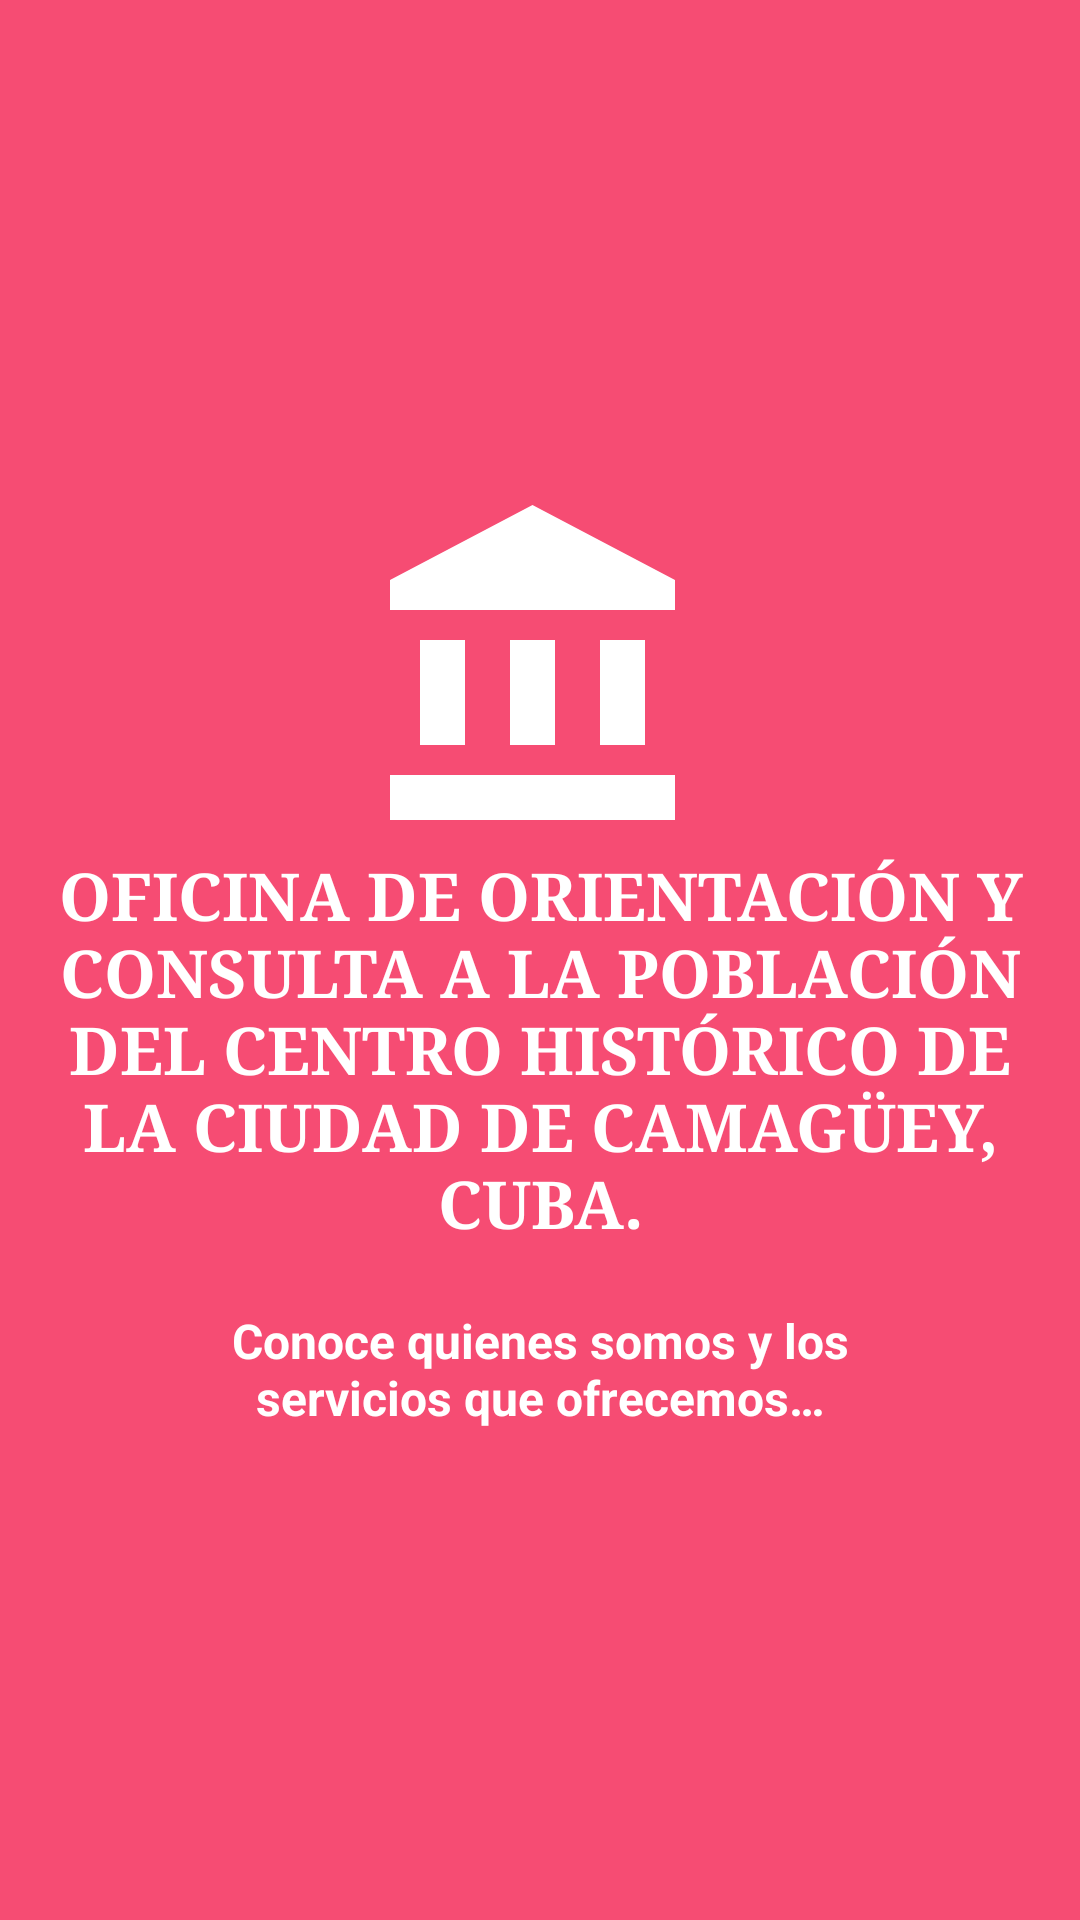

This screen was rendered from an Android layout file. Write that file and the resources it references.
<!-- AndroidManifest.xml: application theme AppTheme -->
<!-- res/layout/welcome_slide1.xml -->
<?xml version="1.0" encoding="utf-8"?>
<RelativeLayout xmlns:android="http://schemas.android.com/apk/res/android"
    xmlns:app="http://schemas.android.com/apk/res-auto"
    android:layout_width="match_parent"
    android:layout_height="match_parent"
    android:background="@color/bg_screen1">

    <LinearLayout
        android:layout_width="wrap_content"
        android:layout_height="wrap_content"
        android:layout_centerInParent="true"
        android:gravity="center_horizontal"
        android:orientation="vertical"
        android:padding="5dp">

        <ImageView
            android:layout_width="@dimen/img_width_height"
            android:layout_height="@dimen/img_width_height"
            app:srcCompat="@drawable/ic_acc_construct_white_24dp" />

        <TextView
            android:layout_width="wrap_content"
            android:layout_height="wrap_content"
            android:text="@string/info1"
            android:textAlignment="center"
            android:textAllCaps="true"
            android:textColor="@android:color/white"
            android:textSize="@dimen/slide_title"
            android:textStyle="bold"
            android:typeface="serif" />

        <TextView
            android:layout_width="wrap_content"
            android:layout_height="wrap_content"
            android:layout_marginTop="20dp"
            android:paddingLeft="@dimen/desc_padding"
            android:paddingRight="@dimen/desc_padding"
            android:text="@string/slide_1_desc"
            android:textAlignment="center"
            android:textColor="@android:color/white"
            android:textSize="@dimen/slide_desc"
            android:textStyle="bold" />

    </LinearLayout>


</RelativeLayout>
<!-- resources referenced by this layout -->
<resources>
  <color name="bg_screen1">#f64c73</color>
  <dimen name="desc_padding">40dp</dimen>
  <dimen name="img_width_height">120dp</dimen>
  <dimen name="slide_desc">16sp</dimen>
  <dimen name="slide_title">22sp</dimen>
  <!-- drawable ic_acc_construct_white_24dp (drawable) -->
  <vector xmlns:android="http://schemas.android.com/apk/res/android"
      android:width="24dp"
      android:height="24dp"
      android:tint="#FFFFFF"
      android:viewportWidth="24.0"
      android:viewportHeight="24.0">
      <path
          android:fillColor="#FFF"
          android:pathData="M4,10v7h3v-7L4,10zM10,10v7h3v-7h-3zM2,22h19v-3L2,19v3zM16,10v7h3v-7h-3zM11.5,1L2,6v2h19L21,6l-9.5,-5z" />
  </vector>
  <string name="info1">Oficina de Orientación y Consulta a la Población del Centro Histórico de la Ciudad de Camagüey, Cuba.</string>
  <string name="slide_1_desc">Conoce quienes somos y los servicios que ofrecemos…</string>
  <style name="AppTheme" parent="MyMaterialTheme.Base" />
  <style name="MyMaterialTheme.Base" parent="Theme.AppCompat.Light.DarkActionBar">
          <item name="colorPrimary">@color/colorPrimary</item>
          <item name="colorPrimaryDark">@color/colorPrimaryDark</item>
          <item name="colorAccent">@color/colorAccent</item>
          <item name="windowActionBar">false</item>
          <item name="windowNoTitle">true</item>
          <item name="alertDialogTheme">@style/AlertDialogTheme</item>
      </style>
  <color name="colorPrimary">#911216</color>
  <color name="colorPrimaryDark">#6c0d11</color>
  <color name="colorAccent">#1B1B1B</color>
  <style name="AlertDialogTheme" parent="Theme.AppCompat.Light.Dialog.Alert">
          <item name="colorAccent">@color/card_backgroundDark</item>
          <item name="android:background">@color/colorPrimaryDark</item>
          <item name="android:textColorPrimary">#FFFFFF</item>
          <item name="android:windowTitleStyle">@style/WindowTitleStyle</item>
  
      </style>
  <color name="card_backgroundDark">#FFF8A0</color>
  <style name="WindowTitleStyle" parent="TextAppearance.AppCompat.Title">
          <item name="android:textColor">#FFFFFF</item>
      </style>
</resources>
